Run: headless pygame with SDL's dummy video driver; simulated clock (each Clock.tick advances the game by its frame time, no real sleeping); random seed 0; keys injected as events and as key.get_pressed() state; no mouse input.
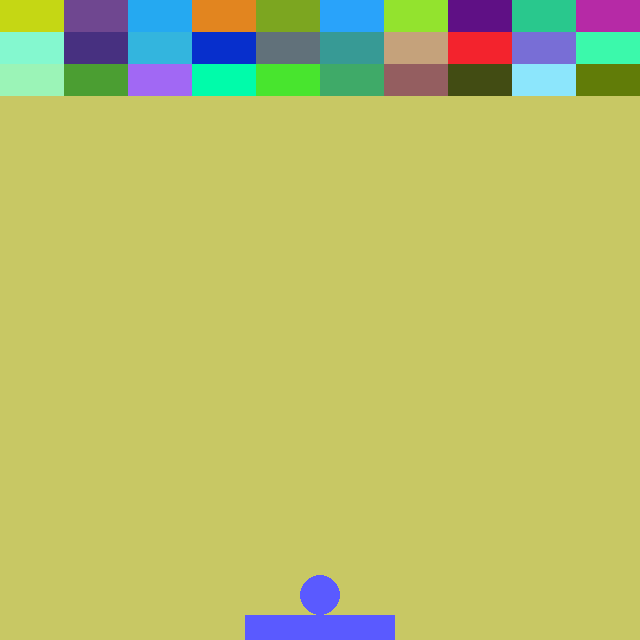
Frame 1 of 4 · flips 1–60 · no input
Frame 2 of 4 · flips 61–180 · tapped SPACE, RETURN · held RIGHT (→), D · screen unchanged from frame 1, image omitted
Frame 3 of 4 · flips 181–300 · held DOWN (↓), S · screen unchanged from frame 2, image omitted
Frame 4 of 4 · flips 301–420 · held LEFT (←), A, UP (↑), W · screen unchanged from frame 3, image omitted

The pygame program that drew these frames:

# -*- coding: utf-8 -*-
import random
import pygame
pygame.init()

# 화면크기설정
screen_width = 640
screen_height = 640
screen = pygame.display.set_mode((screen_width, screen_height))

# 화면 타이틀 (제목장)
pygame.display.set_caption("벽동깨기")

# 막대기 정의
bar_width = 150
bar_height = 25

bar_xpos = screen_width / 2 - bar_width / 2
bar_Ypos = screen_height - bar_height
bar_rect = pygame.Rect(bar_xpos, bar_Ypos, bar_width, bar_height)

# 공 정의
ball_size = 20

ball_Xpos = screen_width / 2
ball_Ypos = screen_height - bar_height - ball_size

ball_rect = pygame.Rect(ball_Xpos, ball_Ypos, ball_size * 2, ball_size * 2)
ball_rect.center = (ball_Xpos, ball_Ypos)

# 블록 정의
block_width = screen_width / 10
block_height = screen_height / 20

block_Xpos = 0
block_Ypos = 0

blocks = [[] for _ in range(10)]
block_color = [[] for _ in range(10)]

for i in range(10):
    for j in range(3):
        blocks[i].append(pygame.Rect(i*block_width, j*block_height, block_width, block_height))
        block_color[i].append((random.randrange(256), random.randrange(256), random.randrange(256)))


# 이벤트 루프 - 종료까지 대기
running = True
while running:
    for event in pygame.event.get():
        if event.type == pygame.QUIT:
            running = False
    
    screen.fill((200, 200, 100))
    pygame.draw.rect(screen, (90, 90, 255), bar_rect)
    pygame.draw.circle(screen, (90, 90, 255), (ball_Xpos, ball_Ypos), ball_size)

    for i in range(10):
        for j in range(3):
            pygame.draw.rect(screen, block_color[i][j], blocks[i][j])

    pygame.display.update()
# 종료처리
pygame.quit()
